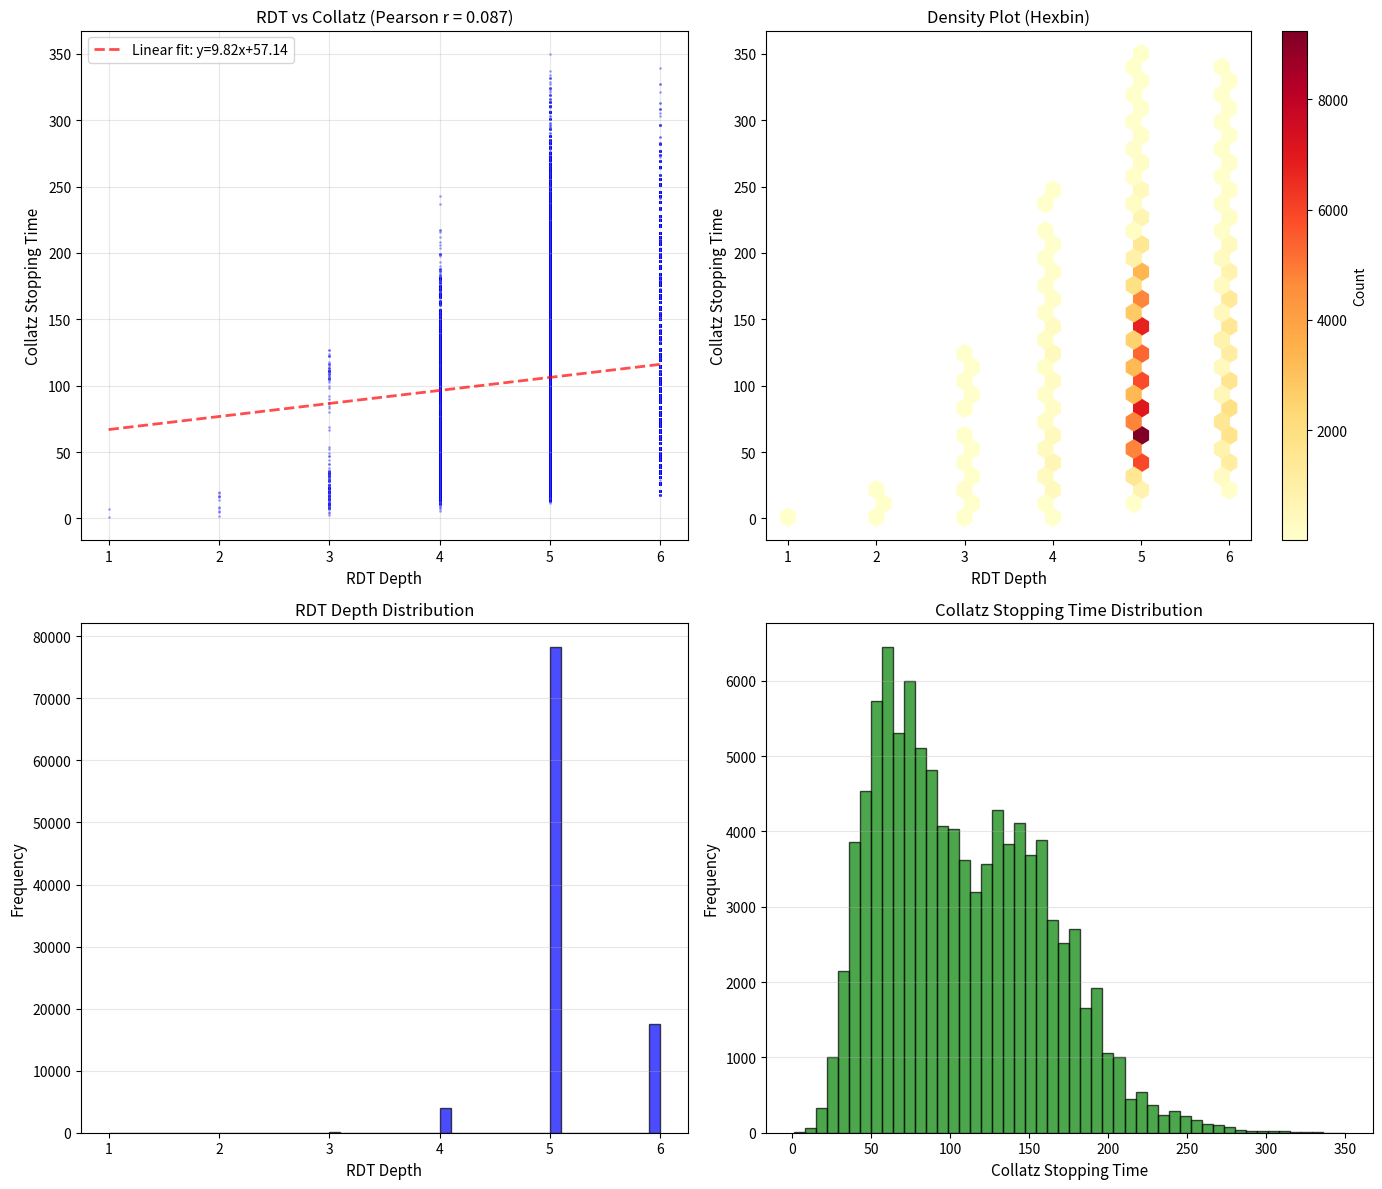

Source code (Python):
"""
RDT vs Collatz Stopping Time Comparison
========================================
Compare the Recursive Division Tree depth with Collatz stopping time
to see if these two recursion-based complexity measures are correlated.

[redacted]
[redacted]
"""

import numpy as np
import matplotlib.pyplot as plt
from scipy.stats import pearsonr, spearmanr
import math
import time
import os

# ==========================
# RDT Implementation
# ==========================

def rdt_depth(n, alpha=1.5):
    """
    Compute RDT depth for integer n.
    
    Args:
        n: positive integer
        alpha: exponent parameter (default 1.5)
    
    Returns:
        Number of steps to reach 1
    """
    if n <= 1:
        return 0
    k = 0
    x = n
    while x > 1:
        d = max(2, int((math.log(x)) ** alpha))
        x = x // d
        k += 1
        if k > 10000:  # Safety limit
            break
    return k


# ==========================
# Collatz Implementation
# ==========================

def collatz_stopping_time(n):
    """
    Compute Collatz stopping time (total stopping time).
    This counts steps until reaching 1.
    
    Collatz rule:
    - If n is even: n -> n/2
    - If n is odd: n -> 3n+1
    
    Args:
        n: positive integer
    
    Returns:
        Number of steps to reach 1, or -1 if exceeds safety limit
    """
    if n <= 0:
        return 0
    if n == 1:
        return 0
    
    steps = 0
    current = n
    
    while current != 1:
        if current % 2 == 0:
            current = current // 2
        else:
            current = 3 * current + 1
        steps += 1
        
        # Safety limit (Collatz is unproven, might not terminate)
        if steps > 100000:
            return -1  # Mark as non-terminating or too long
    
    return steps


# ==========================
# Data Collection
# ==========================

def collect_comparison_data(n_max=100000, sample_size=None):
    """
    Collect RDT and Collatz data for integers up to n_max.
    
    Args:
        n_max: maximum integer to compute (default 100000)
        sample_size: if specified, randomly sample this many integers
                    otherwise compute for all integers 2 to n_max
    
    Returns:
        Tuple of (n_values, rdt_depths, collatz_times) as numpy arrays
    """
    print(f"Collecting data for n = 2 to {n_max}...")
    
    if sample_size:
        print(f"Using random sample of {sample_size} integers")
        integers = np.random.choice(range(2, n_max+1), size=sample_size, replace=False)
        integers = sorted(integers)
    else:
        integers = range(2, n_max+1)
    
    rdt_depths = []
    collatz_times = []
    valid_n = []
    
    start_time = time.time()
    
    for i, n in enumerate(integers):
        rdt = rdt_depth(n)
        collatz = collatz_stopping_time(n)
        
        # Only include if Collatz terminated
        if collatz >= 0:
            rdt_depths.append(rdt)
            collatz_times.append(collatz)
            valid_n.append(n)
        
        # Progress indicator
        if (i + 1) % 10000 == 0:
            elapsed = time.time() - start_time
            print(f"  Progress: {i+1}/{len(list(integers))} ({elapsed:.1f}s)")
    
    print(f"Collected {len(valid_n)} valid data points in {time.time()-start_time:.2f}s\n")
    
    return np.array(valid_n), np.array(rdt_depths), np.array(collatz_times)


# ==========================
# Statistical Analysis
# ==========================

def analyze_correlation(n_values, rdt_depths, collatz_times):
    """
    Perform statistical analysis of the correlation.
    
    Returns:
        Tuple of (pearson_r, spearman_r)
    """
    
    print("="*70)
    print("CORRELATION ANALYSIS: RDT vs COLLATZ")
    print("="*70)
    
    # Basic statistics
    print(f"\nSample size: {len(n_values)}")
    print(f"Range: n ∈ [{n_values.min()}, {n_values.max()}]")
    
    print(f"\nRDT Depth Statistics:")
    print(f"  Min: {rdt_depths.min()}")
    print(f"  Max: {rdt_depths.max()}")
    print(f"  Mean: {rdt_depths.mean():.2f}")
    print(f"  Std: {rdt_depths.std():.2f}")
    
    print(f"\nCollatz Stopping Time Statistics:")
    print(f"  Min: {collatz_times.min()}")
    print(f"  Max: {collatz_times.max()}")
    print(f"  Mean: {collatz_times.mean():.2f}")
    print(f"  Std: {collatz_times.std():.2f}")
    
    # Correlation coefficients
    pearson_r, pearson_p = pearsonr(rdt_depths, collatz_times)
    spearman_r, spearman_p = spearmanr(rdt_depths, collatz_times)
    
    print(f"\n" + "="*70)
    print("CORRELATION COEFFICIENTS")
    print("="*70)
    print(f"\nPearson correlation (linear):  r = {pearson_r:.4f}, p = {pearson_p:.2e}")
    print(f"Spearman correlation (rank):   ρ = {spearman_r:.4f}, p = {spearman_p:.2e}")
    
    # Interpretation
    print(f"\n" + "="*70)
    print("INTERPRETATION")
    print("="*70)
    
    if abs(pearson_r) > 0.7:
        strength = "STRONG"
    elif abs(pearson_r) > 0.4:
        strength = "MODERATE"
    elif abs(pearson_r) > 0.2:
        strength = "WEAK"
    else:
        strength = "NEGLIGIBLE"
    
    print(f"\nCorrelation strength: {strength}")
    
    if pearson_r > 0:
        print("Direction: POSITIVE (higher RDT → higher Collatz)")
    else:
        print("Direction: NEGATIVE (higher RDT → lower Collatz)")
    
    if pearson_p < 0.001:
        print("Statistical significance: p < 0.001 (highly significant)")
    elif pearson_p < 0.05:
        print("Statistical significance: p < 0.05 (significant)")
    else:
        print("Statistical significance: p ≥ 0.05 (not significant)")
    
    # R-squared
    r_squared = pearson_r ** 2
    print(f"\nR² = {r_squared:.4f}")
    print(f"Interpretation: {r_squared*100:.2f}% of variance in Collatz explained by RDT")
    
    print(f"\n" + "="*70)
    print("CONCLUSION")
    print("="*70)
    
    if abs(pearson_r) > 0.5:
        print("\n✓ RDT and Collatz ARE correlated")
        print("  → They may measure related aspects of integer complexity")
        print("  → RDT could potentially inform Collatz research")
    else:
        print("\n✗ RDT and Collatz are NOT strongly correlated")
        print("  → They measure different aspects of integer complexity")
        print("  → RDT provides orthogonal information to Collatz")
    
    return pearson_r, spearman_r


# ==========================
# Visualization
# ==========================

def create_visualizations(n_values, rdt_depths, collatz_times, pearson_r, output_dir='.'):
    """
    Create comprehensive visualization plots.
    
    Args:
        n_values: array of integers
        rdt_depths: array of RDT depths
        collatz_times: array of Collatz stopping times
        pearson_r: Pearson correlation coefficient
        output_dir: directory to save plots (default: current directory)
    
    Returns:
        matplotlib figure object
    """
    
    fig, axes = plt.subplots(2, 2, figsize=(14, 12))
    
    # Plot 1: Scatter plot
    ax1 = axes[0, 0]
    ax1.scatter(rdt_depths, collatz_times, alpha=0.3, s=1, c='blue')
    ax1.set_xlabel('RDT Depth', fontsize=11)
    ax1.set_ylabel('Collatz Stopping Time', fontsize=11)
    ax1.set_title(f'RDT vs Collatz (Pearson r = {pearson_r:.3f})', fontsize=12)
    ax1.grid(True, alpha=0.3)
    
    # Add trend line
    z = np.polyfit(rdt_depths, collatz_times, 1)
    p = np.poly1d(z)
    x_line = np.linspace(rdt_depths.min(), rdt_depths.max(), 100)
    ax1.plot(x_line, p(x_line), "r--", linewidth=2, alpha=0.7, 
             label=f'Linear fit: y={z[0]:.2f}x+{z[1]:.2f}')
    ax1.legend()
    
    # Plot 2: Hexbin (density plot)
    ax2 = axes[0, 1]
    hb = ax2.hexbin(rdt_depths, collatz_times, gridsize=30, cmap='YlOrRd', mincnt=1)
    ax2.set_xlabel('RDT Depth', fontsize=11)
    ax2.set_ylabel('Collatz Stopping Time', fontsize=11)
    ax2.set_title('Density Plot (Hexbin)', fontsize=12)
    plt.colorbar(hb, ax=ax2, label='Count')
    
    # Plot 3: RDT distribution
    ax3 = axes[1, 0]
    ax3.hist(rdt_depths, bins=50, alpha=0.7, color='blue', edgecolor='black')
    ax3.set_xlabel('RDT Depth', fontsize=11)
    ax3.set_ylabel('Frequency', fontsize=11)
    ax3.set_title('RDT Depth Distribution', fontsize=12)
    ax3.grid(True, alpha=0.3, axis='y')
    
    # Plot 4: Collatz distribution
    ax4 = axes[1, 1]
    ax4.hist(collatz_times, bins=50, alpha=0.7, color='green', edgecolor='black')
    ax4.set_xlabel('Collatz Stopping Time', fontsize=11)
    ax4.set_ylabel('Frequency', fontsize=11)
    ax4.set_title('Collatz Stopping Time Distribution', fontsize=12)
    ax4.grid(True, alpha=0.3, axis='y')
    
    plt.tight_layout()
    
    # Save with error handling
    try:
        output_path = os.path.join(output_dir, 'rdt_vs_collatz.png')
        plt.savefig(output_path, dpi=300, bbox_inches='tight')
        print(f"\nVisualization saved to: {output_path}")
    except Exception as e:
        print(f"\nWarning: Could not save figure to {output_dir}")
        print(f"Error: {e}")
        print("Figure will still be displayed.")
    
    return fig


# ==========================
# Deeper Analysis
# ==========================

def analyze_by_rdt_depth(n_values, rdt_depths, collatz_times):
    """
    Analyze Collatz statistics for each RDT depth value.
    Shows mean, std, and range of Collatz times grouped by RDT depth.
    """
    
    print(f"\n" + "="*70)
    print("COLLATZ STATISTICS BY RDT DEPTH")
    print("="*70)
    
    unique_depths = sorted(set(rdt_depths))
    
    print(f"\n{'RDT':<6} {'Count':<8} {'Collatz Mean':<14} {'Collatz Std':<14} {'Collatz Range'}")
    print("-" * 70)
    
    for depth in unique_depths:
        mask = rdt_depths == depth
        collatz_subset = collatz_times[mask]
        
        if len(collatz_subset) > 0:
            mean_c = collatz_subset.mean()
            std_c = collatz_subset.std()
            min_c = collatz_subset.min()
            max_c = collatz_subset.max()
            count = len(collatz_subset)
            
            print(f"{depth:<6} {count:<8} {mean_c:<14.2f} {std_c:<14.2f} [{min_c}, {max_c}]")


def find_extreme_cases(n_values, rdt_depths, collatz_times):
    """
    Find interesting extreme cases where RDT and Collatz diverge.
    Identifies numbers that are simple in one measure but complex in another.
    """
    
    print(f"\n" + "="*70)
    print("EXTREME CASES")
    print("="*70)
    
    # Calculate ratio: Collatz / RDT (higher = more Collatz-complex relative to RDT)
    ratio = collatz_times / (rdt_depths + 1)  # Add 1 to avoid division by zero
    
    # Low ratio: efficient in both
    low_ratio_idx = np.argsort(ratio)[:10]
    
    print("\nTop 10: Low Collatz/RDT Ratio (efficient in both measures):")
    print(f"{'n':<12} {'RDT':<8} {'Collatz':<10} {'Ratio':<10}")
    print("-" * 42)
    for idx in low_ratio_idx:
        n = n_values[idx]
        rdt = rdt_depths[idx]
        col = collatz_times[idx]
        r = ratio[idx]
        print(f"{n:<12} {rdt:<8} {col:<10} {r:<10.2f}")
    
    # High ratio: Collatz anomalies
    high_ratio_idx = np.argsort(ratio)[-10:][::-1]
    
    print("\nTop 10: High Collatz/RDT Ratio (Collatz complexity anomalies):")
    print(f"{'n':<12} {'RDT':<8} {'Collatz':<10} {'Ratio':<10}")
    print("-" * 42)
    for idx in high_ratio_idx:
        n = n_values[idx]
        rdt = rdt_depths[idx]
        col = collatz_times[idx]
        r = ratio[idx]
        print(f"{n:<12} {rdt:<8} {col:<10} {r:<10.2f}")


# ==========================
# Main Execution
# ==========================

if __name__ == "__main__":
    
    # Configuration
    N_MAX = 100000  # Maximum integer to analyze
    SAMPLE_SIZE = None  # Use None for all integers, or specify sample size
    
    print("="*70)
    print("RDT vs COLLATZ STOPPING TIME ANALYSIS")
    print("="*70)
    print(f"\nConfiguration:")
    print(f"  N_max: {N_MAX}")
    print(f"  Sample: {'All integers' if SAMPLE_SIZE is None else f'{SAMPLE_SIZE} random'}")
    print()
    
    # Collect data
    n_values, rdt_depths, collatz_times = collect_comparison_data(
        n_max=N_MAX,
        sample_size=SAMPLE_SIZE
    )
    
    # Analyze correlation
    pearson_r, spearman_r = analyze_correlation(n_values, rdt_depths, collatz_times)
    
    # Deeper analysis
    analyze_by_rdt_depth(n_values, rdt_depths, collatz_times)
    find_extreme_cases(n_values, rdt_depths, collatz_times)
    
    # Visualize
    create_visualizations(n_values, rdt_depths, collatz_times, pearson_r)
    
    print("\n" + "="*70)
    print("ANALYSIS COMPLETE")
    print("="*70)
    print("\nClose the plot window to exit.")
    
    plt.show()
